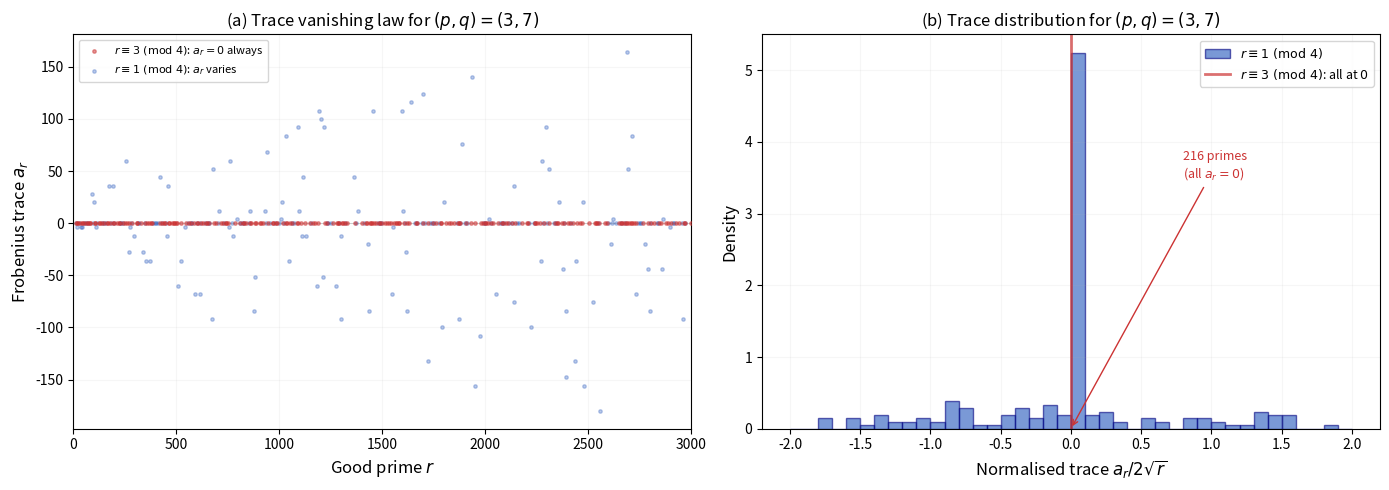

Generate this figure with matplotlib: (Note: this script raises an exception after producing the figure.)
"""
fig_paramodular.py — Figures for Paper #15
"""
import math
import matplotlib
matplotlib.use('Agg')
import matplotlib.pyplot as plt
import numpy as np

def is_prime(n):
    if n < 2: return False
    if n < 4: return True
    if n % 2 == 0: return False
    for d in range(3, int(n**0.5)+1, 2):
        if n % d == 0: return False
    return True

def count_points(p, q, r):
    count = 1  # infinity
    for x in range(r):
        val = (x * (x*x - p*p) * (x*x - q*q)) % r
        if val == 0:
            count += 1
        elif pow(val, (r-1)//2, r) == 1:
            count += 2
    return count

# Collect traces for (p,q) = (3,7)
p0, q0 = 3, 7
bad = {2, 3, 5, 7}

data_r1 = []  # (r, a_r) for r ≡ 1 mod 4
data_r3 = []  # (r, a_r) for r ≡ 3 mod 4

for r in range(11, 3000):
    if not is_prime(r): continue
    if r in bad: continue
    nr = count_points(p0, q0, r)
    a_r = r + 1 - nr
    if r % 4 == 1:
        data_r1.append((r, a_r))
    else:
        data_r3.append((r, a_r))

print(f"Collected: {len(data_r1)} primes ≡ 1 (mod 4), {len(data_r3)} primes ≡ 3 (mod 4)")

# Also collect for multiple curves
curves = [(3,7),(7,23),(11,19),(13,17),(3,17)]
multi_data = {}
for p, q in curves:
    N = (p+q)//2; diff = abs(p-q)
    bad_set = {2}
    for n in [p, q, N, diff]:
        d = 2; temp = abs(n)
        while d*d <= temp:
            if temp % d == 0:
                bad_set.add(d)
                while temp % d == 0: temp //= d
            d += 1
        if temp > 1: bad_set.add(temp)
    
    traces_1 = []; traces_3 = []
    for r in range(11, 2000):
        if not is_prime(r) or r in bad_set: continue
        nr = count_points(p, q, r)
        a_r = r + 1 - nr
        if r % 4 == 1: traces_1.append(a_r)
        else: traces_3.append(a_r)
    multi_data[(p,q)] = (traces_1, traces_3)

# ═══════════════════════════════════════════════════════════════
# FIGURE 1: Trace vanishing law
# ═══════════════════════════════════════════════════════════════
fig, axes = plt.subplots(1, 2, figsize=(14, 5))

# Panel (a): a_r vs r, colored by r mod 4
ax = axes[0]
rs1 = [d[0] for d in data_r1]
as1 = [d[1] for d in data_r1]
rs3 = [d[0] for d in data_r3]
as3 = [d[1] for d in data_r3]

ax.scatter(rs3, as3, s=6, c='#CC3333', alpha=0.5, label=r'$r \equiv 3\ (\mathrm{mod}\ 4)$: $a_r = 0$ always', zorder=5)
ax.scatter(rs1, as1, s=6, c='#2255BB', alpha=0.3, label=r'$r \equiv 1\ (\mathrm{mod}\ 4)$: $a_r$ varies', zorder=4)
ax.axhline(y=0, color='gray', lw=0.5, alpha=0.5)
ax.set_xlabel(r'Good prime $r$', fontsize=12)
ax.set_ylabel(r'Frobenius trace $a_r$', fontsize=12)
ax.set_title(r'(a) Trace vanishing law for $(p,q) = (3,7)$', fontsize=12)
ax.legend(fontsize=8, loc='upper left')
ax.set_xlim(0, 3000)
ax.grid(True, alpha=0.1)

# Panel (b): Histogram of normalised traces
ax = axes[1]
norm_r1 = [a / (2*math.sqrt(r)) for r, a in data_r1 if a != 0]
norm_all = [a / (2*math.sqrt(r)) for r, a in data_r1]

# USp(4) Sato-Tate would have smooth distribution
# Our distribution is concentrated at 0 with tails
bins = np.linspace(-2, 2, 41)
ax.hist(norm_all, bins=bins, color='#2255BB', alpha=0.6, edgecolor='navy',
       label=r'$r \equiv 1\ (\mathrm{mod}\ 4)$', density=True)

# Add the r ≡ 3 spike at 0
# These are all exactly 0, so add a bar at center
r3_frac = len(data_r3) / (len(data_r1) + len(data_r3))
ax.axvline(x=0, color='#CC3333', lw=2, alpha=0.7,
          label=r'$r \equiv 3\ (\mathrm{mod}\ 4)$: all at $0$')
ax.annotate(f'{len(data_r3)} primes\n(all $a_r = 0$)', 
           xy=(0, 0), xytext=(0.8, 3.5),
           fontsize=9, color='#CC3333',
           arrowprops=dict(arrowstyle='->', color='#CC3333'))

ax.set_xlabel(r'Normalised trace $a_r / 2\sqrt{r}$', fontsize=12)
ax.set_ylabel('Density', fontsize=12)
ax.set_title(r'(b) Trace distribution for $(p,q) = (3,7)$', fontsize=12)
ax.legend(fontsize=9)
ax.grid(True, alpha=0.1)

plt.tight_layout()
plt.savefig('/home/<user>/paper15/figures/fig_trace_vanishing.pdf', dpi=300, bbox_inches='tight')
plt.savefig('/home/<user>/paper15/figures/fig_trace_vanishing.png', dpi=200, bbox_inches='tight')
plt.close()
print("Figure 1 done.")


# ═══════════════════════════════════════════════════════════════
# FIGURE 2: Cross-validation across 5 curves + local L-factors
# ═══════════════════════════════════════════════════════════════
fig, axes = plt.subplots(1, 2, figsize=(14, 5))

# Panel (a): Vanishing rate by curve
ax = axes[0]
labels = []
zeros_r1 = []
zeros_r3 = []
total_r1 = []
total_r3 = []

for (p, q), (t1, t3) in multi_data.items():
    labels.append(f'({p},{q})')
    z1 = sum(1 for t in t1 if t == 0)
    zeros_r1.append(z1 / len(t1) * 100 if t1 else 0)
    zeros_r3.append(sum(1 for t in t3 if t == 0) / len(t3) * 100 if t3 else 0)
    total_r1.append(len(t1))
    total_r3.append(len(t3))

x = np.arange(len(labels))
width = 0.35
bars1 = ax.bar(x - width/2, zeros_r1, width, color='#2255BB', alpha=0.7,
              label=r'$r \equiv 1\ (\mathrm{mod}\ 4)$')
bars3 = ax.bar(x + width/2, zeros_r3, width, color='#CC3333', alpha=0.7,
              label=r'$r \equiv 3\ (\mathrm{mod}\ 4)$')

ax.set_ylabel(r'$\%$ of primes with $a_r = 0$', fontsize=12)
ax.set_title(r'(a) Vanishing rate across 5 curves', fontsize=12)
ax.set_xticks(x)
ax.set_xticklabels(labels, fontsize=10)
ax.set_ylim(0, 110)
ax.axhline(y=100, color='#CC3333', lw=1, ls=':', alpha=0.5)
ax.axhline(y=50, color='#2255BB', lw=1, ls=':', alpha=0.5)
ax.legend(fontsize=9)
ax.grid(True, alpha=0.1, axis='y')

# Panel (b): Local L-factor type summary  
ax = axes[1]
ax.axis('off')

# Create a nice summary table
table_data = [
    ['Case', 'Condition', 'Reduction', 'Local $L$-factor'],
    ['I/II', '$r = p$ or $q$', '1 cusp ($A_2$)', '$(1 - a_E r^{-s} + r^{1-2s})^{-1}$'],
    ['III/IV', '$r \\mid N$ or $r \\mid (p{-}q)$', '2 nodes ($A_1$)', '$(1 - r^{-s})^{-2}$'],
    ['Good, $r \\equiv 3$', '$r \\nmid \\Delta$', 'Smooth', '$P_r(r^{-s})^{-1}$, $a_1 = 0$'],
    ['Good, $r \\equiv 1$', '$r \\nmid \\Delta$', 'Smooth', '$P_r(r^{-s})^{-1}$, generic'],
]

# Draw as text
y_start = 0.95
ax.text(0.5, y_start, 'Local $L$-factor classification', fontsize=13, 
       fontweight='bold', ha='center', va='top', transform=ax.transAxes)

colors_row = ['#f0f0f0', '#ffffff', '#f0f0f0', '#ffffff']
headers = ['Case', 'Condition', 'Reduction', 'Local factor']
col_x = [0.02, 0.22, 0.50, 0.72]

for j, h in enumerate(headers):
    ax.text(col_x[j], 0.82, h, fontsize=10, fontweight='bold',
           transform=ax.transAxes, va='top')

row_data = [
    ['I / II', 'r = p or q', '1 cusp (A₂)', '(1-aₑr⁻ˢ+r¹⁻²ˢ)⁻¹'],
    ['III / IV', 'r | N or r | (p-q)', '2 nodes (A₁)', '(1-r⁻ˢ)⁻²'],
    ['Good, r≡3(4)', 'r ∤ Δ', 'Smooth', 'a₁ = 0 (proved)'],
    ['Good, r≡1(4)', 'r ∤ Δ', 'Smooth', 'a₁ generic'],
]

for i, row in enumerate(row_data):
    y = 0.68 - i * 0.14
    bg_color = '#E8E8FF' if i < 2 else '#FFE8E8' if i == 2 else '#E8FFE8'
    ax.axhspan(y - 0.05, y + 0.08, xmin=0, xmax=1, 
              facecolor=bg_color, alpha=0.5, transform=ax.transAxes)
    for j, val in enumerate(row):
        ax.text(col_x[j], y, val, fontsize=9, transform=ax.transAxes, va='center')

ax.set_title('(b) Complete local arithmetic at all primes', fontsize=12)

plt.tight_layout()
plt.savefig('/home/<user>/paper15/figures/fig_cross_validate.pdf', dpi=300, bbox_inches='tight')
plt.savefig('/home/<user>/paper15/figures/fig_cross_validate.png', dpi=200, bbox_inches='tight')
plt.close()
print("Figure 2 done.")
